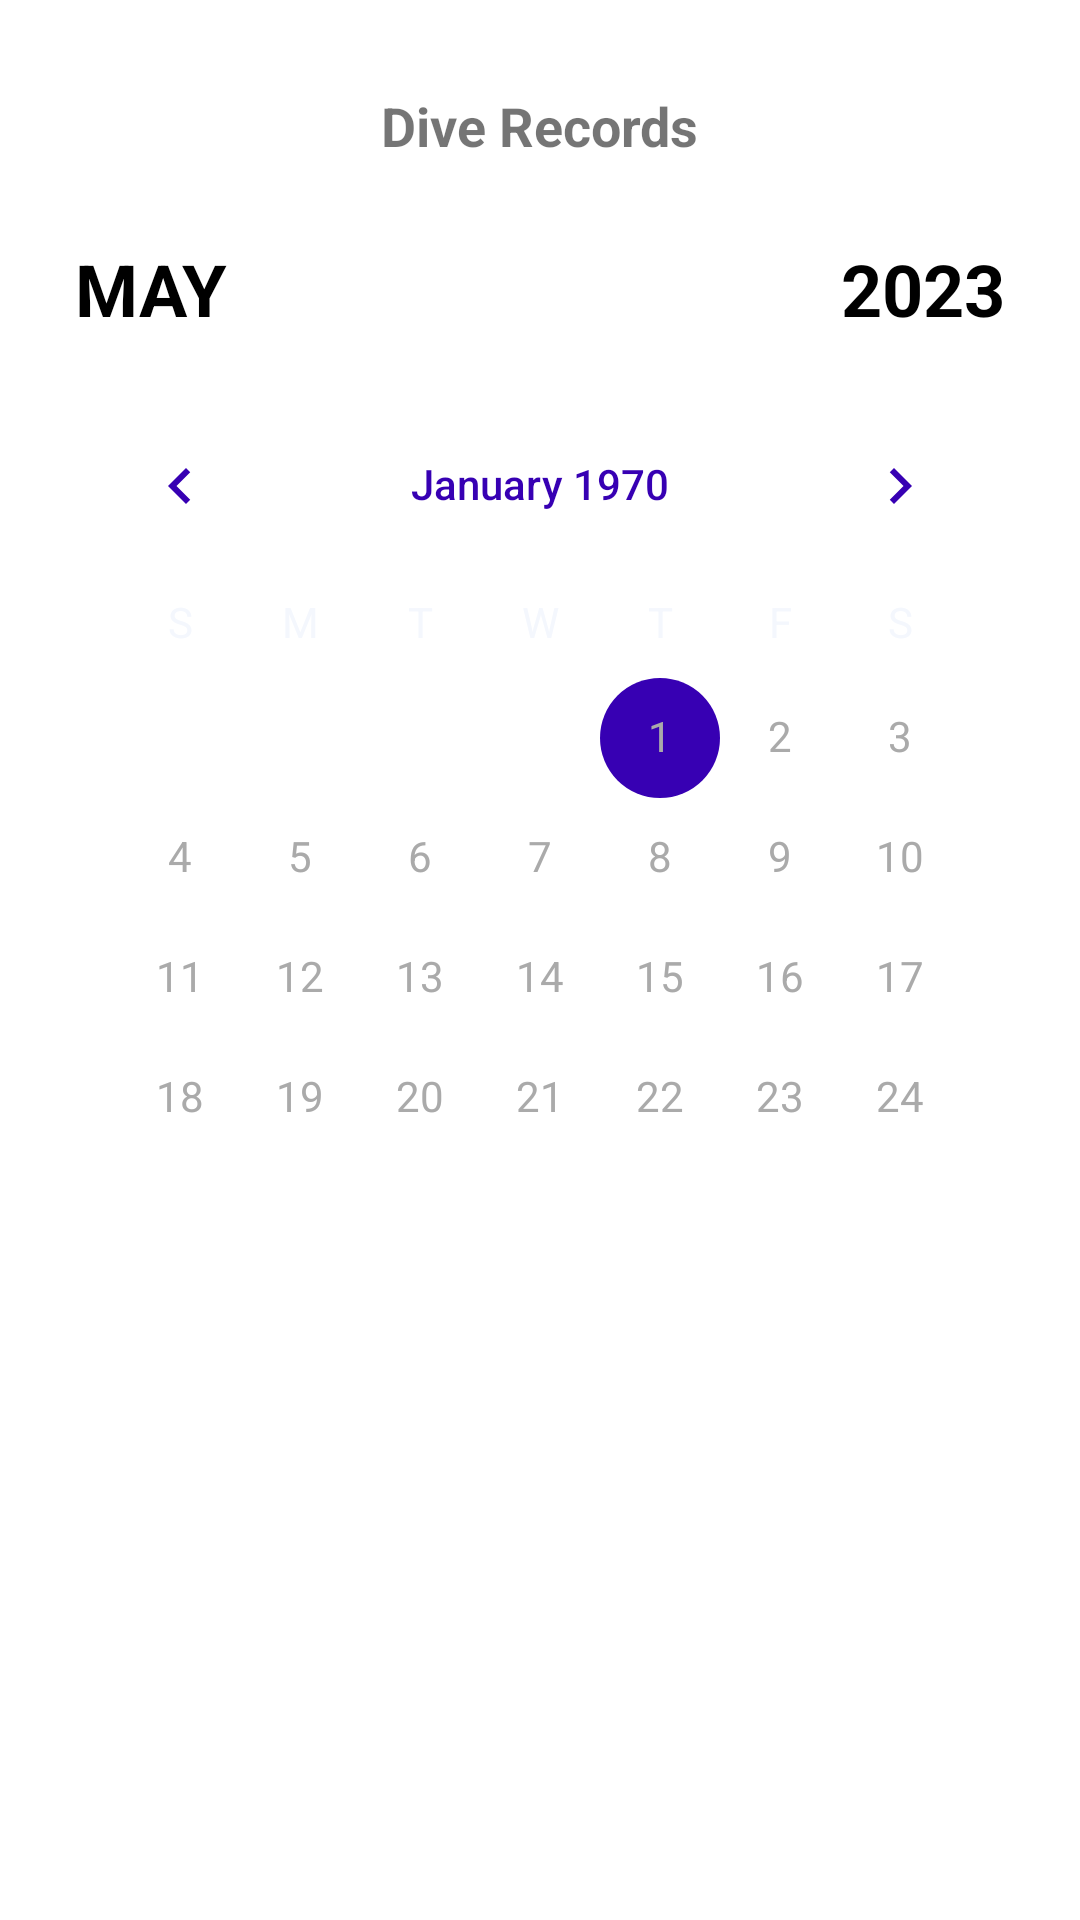

Here is an Android app screen rendered from its layout file. Give the layout XML and the strings, colors and styles it references.
<!-- AndroidManifest.xml: application theme Theme.DivingApp -->
<!-- res/layout/fragment_dive_records.xml -->
<?xml version="1.0" encoding="utf-8"?>
<androidx.constraintlayout.widget.ConstraintLayout xmlns:android="http://schemas.android.com/apk/res/android"
    android:layout_width="match_parent"
    android:layout_height="match_parent"
    xmlns:app="http://schemas.android.com/apk/res-auto"
    xmlns:tools="http://schemas.android.com/tools">
    <androidx.constraintlayout.widget.ConstraintLayout
        android:layout_width="0dp"
        android:layout_height="0dp"
        android:id="@+id/Header"
        app:layout_constraintStart_toStartOf="parent"
        app:layout_constraintEnd_toEndOf="parent"
        app:layout_constraintTop_toTopOf="parent"
        app:layout_constraintHeight_percent="0.1">
        <TextView
            android:layout_width="wrap_content"
            android:layout_height="wrap_content"
            app:layout_constraintStart_toStartOf="parent"
            app:layout_constraintEnd_toEndOf="parent"
            app:layout_constraintBottom_toBottomOf="parent"
            android:textStyle="bold"
            android:text="Dive Records"
            android:textSize="18sp"
            android:layout_marginBottom="10dp"/>
    </androidx.constraintlayout.widget.ConstraintLayout>
    <androidx.constraintlayout.widget.ConstraintLayout
        android:layout_width="0dp"
        android:layout_height="0dp"
        android:id="@+id/dateHolder"
        app:layout_constraintStart_toStartOf="parent"
        app:layout_constraintEnd_toEndOf="parent"
        app:layout_constraintHeight_percent="0.1"
        app:layout_constraintTop_toBottomOf="@+id/Header">
        <TextView
            android:layout_width="wrap_content"
            android:layout_height="wrap_content"
            android:layout_marginStart="25dp"
            app:layout_constraintStart_toStartOf="parent"
            app:layout_constraintTop_toTopOf="parent"
            android:textSize="24sp"
            android:textStyle="bold"
            android:textColor="@color/black"
            android:text="MAY"
            android:id="@+id/mayTV"
            app:layout_constraintBottom_toBottomOf="parent"/>
        <TextView
            android:id="@+id/yearTV"
            android:layout_width="wrap_content"
            android:layout_height="wrap_content"
            android:layout_marginEnd="25dp"
            app:layout_constraintEnd_toEndOf="parent"
            app:layout_constraintTop_toTopOf="parent"
            android:textSize="24sp"
            android:textStyle="bold"
            android:textColor="@color/black"
            android:text="2023"
            app:layout_constraintBottom_toBottomOf="parent"/>
    </androidx.constraintlayout.widget.ConstraintLayout>
    <androidx.constraintlayout.widget.ConstraintLayout
        android:layout_width="0dp"
        android:id="@+id/calendarHolder"
        app:layout_constraintStart_toStartOf="parent"
        app:layout_constraintEnd_toEndOf="parent"
        app:layout_constraintTop_toBottomOf="@id/dateHolder"
        app:layout_constraintHeight_percent="0.4"
        android:layout_height="0dp">
   <CalendarView
       android:layout_width="0dp"
       android:layout_height="wrap_content"
       app:layout_constraintStart_toStartOf="parent"
       app:layout_constraintEnd_toEndOf="parent"
       app:layout_constraintTop_toTopOf="parent"
       android:id="@+id/cakendar"
       app:layout_constraintBottom_toBottomOf="parent"
       android:theme="@style/CalenderViewCustom"
       android:dateTextAppearance="@style/CalenderViewDateCustomText"
       android:weekDayTextAppearance="@style/CalenderViewWeekCustomText"
       android:layout_margin="20dp">

   </CalendarView>
    </androidx.constraintlayout.widget.ConstraintLayout>
    <androidx.constraintlayout.widget.ConstraintLayout
        android:layout_width="0dp"
        android:id="@+id/recyclerHolder"
        app:layout_constraintStart_toStartOf="parent"
        app:layout_constraintEnd_toEndOf="parent"
        app:layout_constraintTop_toBottomOf="@id/calendarHolder"
        app:layout_constraintBottom_toBottomOf="parent"
        android:layout_height="0dp">
        <androidx.recyclerview.widget.RecyclerView
            android:layout_width="0dp"
            android:layout_height="0dp"
            app:layout_constraintStart_toStartOf="parent"
            app:layout_constraintEnd_toEndOf="parent"
            app:layout_constraintTop_toTopOf="parent"
            app:layout_constraintBottom_toBottomOf="parent"
            android:layout_marginStart="20dp"
            android:layout_marginEnd="20dp"
            android:id="@+id/recyclerView"
            android:layout_marginTop="20dp"/>
    </androidx.constraintlayout.widget.ConstraintLayout>
</androidx.constraintlayout.widget.ConstraintLayout>
<!-- resources referenced by this layout -->
<resources>
  <color name="black">#FF000000</color>
  <style name="CalenderViewCustom" parent="Theme.AppCompat">
          <item name="colorAccent">@color/purple_700</item>
          <item name="colorPrimary">@android:color/white</item>
          <item name="android:textColorPrimary">@color/purple_700</item>
      </style>
  <style name="CalenderViewDateCustomText" parent="android:TextAppearance.DeviceDefault.Small">
          <item name="android:textColor">@android:color/darker_gray</item>
      </style>
  <style name="CalenderViewWeekCustomText" parent="android:TextAppearance.DeviceDefault.Small">
          <item name="android:textColor">@color/lightGray</item>
      </style>
  <style name="Theme.DivingApp" parent="Theme.MaterialComponents.DayNight.NoActionBar">
          
          <item name="colorPrimary">@color/black</item>
          <item name="colorPrimaryVariant">@color/purple_700</item>
          <item name="colorOnPrimary">@color/purple_700</item>
          
          <item name="colorSecondary">@color/teal_200</item>
          <item name="colorSecondaryVariant">@color/teal_700</item>
          <item name="colorOnSecondary">@color/black</item>
          
          <item name="android:statusBarColor">?attr/colorPrimaryVariant</item>
          
      </style>
  <color name="purple_700">#FF3700B3</color>
  <color name="lightGray">#F4F7FD</color>
  <color name="teal_200">#FF03DAC5</color>
  <color name="teal_700">#FF018786</color>
</resources>
